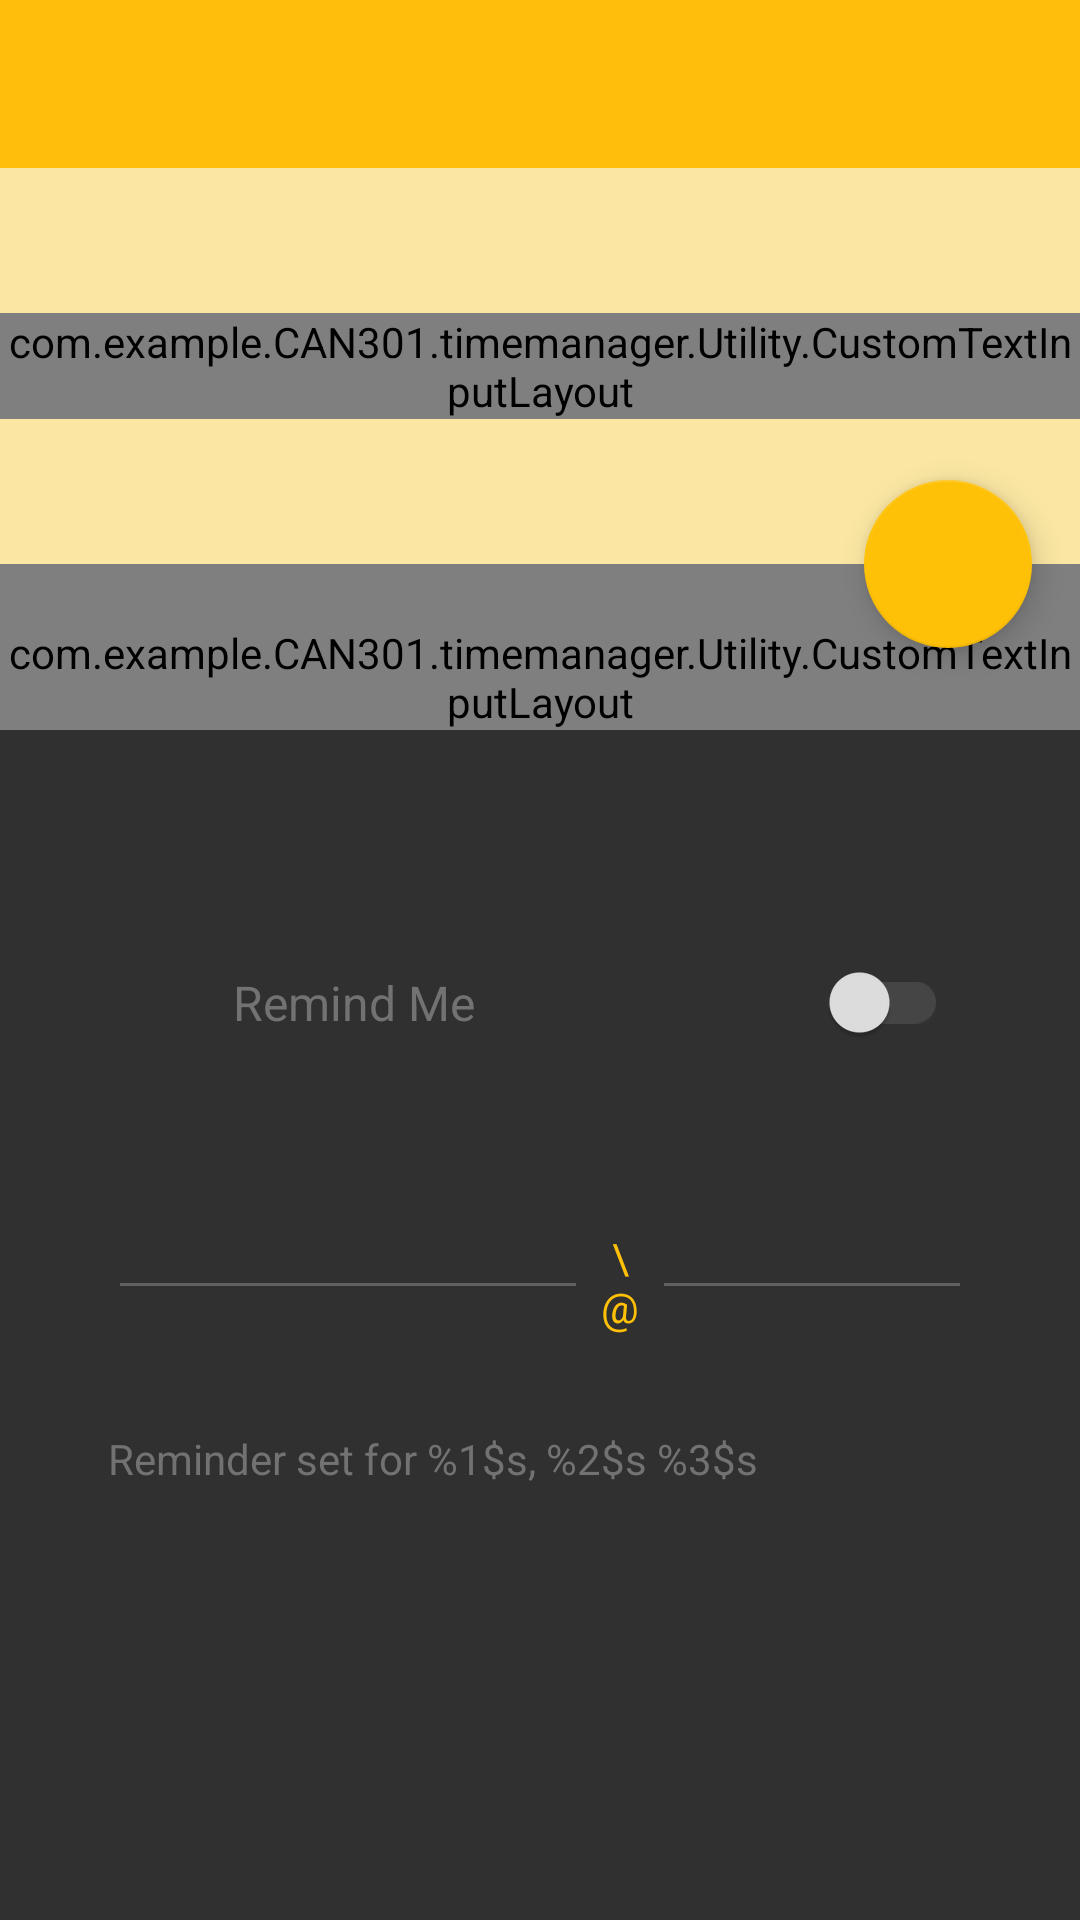

This screen was rendered from an Android layout file. Write that file and the resources it references.
<!-- AndroidManifest.xml: application theme CustomStyle.DarkTheme -->
<!-- res/layout/fragment_add_to_do.xml -->
<LinearLayout
    xmlns:android="http://schemas.android.com/apk/res/android"
    xmlns:app="http://schemas.android.com/apk/res-auto"
    android:animateLayoutChanges="true"
    android:layout_height="match_parent"
    android:orientation="vertical"
    android:layout_width="match_parent"
    >

    <include layout="@layout/base_toolbar"/>

    <android.support.design.widget.CoordinatorLayout
        android:layout_width="match_parent"
        android:layout_height="match_parent">

        <LinearLayout
            android:layout_width="match_parent"
            android:layout_height="match_parent"
            android:orientation="vertical">

            <LinearLayout
                android:id="@+id/editTextParentLinearLayout"
                android:layout_width="match_parent"
                android:layout_height="0dp"
                android:layout_weight=".5"
                android:background="?attr/colorPrimary"
                android:gravity="center"
                android:orientation="vertical">


                <com.example.CAN301.timemanager.Utility.CustomTextInputLayout
                    android:layout_width="match_parent"
                    android:layout_height="wrap_content"
                    android:gravity="center"
                    app:hintTextAppearance="@style/FloatingLabelTextAppearance">

                    <EditText
                        android:id="@+id/userTaskEditText"
                        android:layout_width="match_parent"
                        android:layout_height="50dp"
                        android:layout_marginLeft="32dp"
                        android:layout_marginRight="32dp"
                        android:gravity="start|bottom"
                        android:hint="@string/title"
                        android:inputType="textAutoCorrect|textCapSentences"
                        android:lines="2"
                        android:maxLength="30"
                        android:maxLines="3"
                        android:textColor="@color/icons" />

                </com.example.CAN301.timemanager.Utility.CustomTextInputLayout>

            </LinearLayout>


            <com.example.CAN301.timemanager.Utility.CustomTextInputLayout
                android:layout_width="match_parent"
                android:layout_height="wrap_content"

                android:gravity="center"
                android:paddingTop="20dp"
                app:hintTextAppearance="@style/FloatingLabelTextAppearance">

                <EditText
                    android:id="@+id/userTaskDescription"
                    android:layout_width="match_parent"
                    android:layout_height="60dp"
                    android:layout_marginLeft="32dp"
                    android:layout_marginRight="32dp"
                    android:layout_weight="0"
                    android:gravity="start|bottom"
                    android:hint="@string/description"
                    android:inputType="textMultiLine|textCapSentences"
                    android:lines="2"
                    android:maxLines="3"
                    android:scrollbars="vertical"
                    android:textColor="@color/icons" />

            </com.example.CAN301.timemanager.Utility.CustomTextInputLayout>

            <LinearLayout
                android:id="@+id/taskReminderAndDateContainerLayout"
                android:layout_width="match_parent"
                android:layout_height="0dp"
                android:layout_weight="1.5"
                android:orientation="vertical">


                <LinearLayout
                    android:layout_width="match_parent"
                    android:layout_height="0dp"
                    android:layout_marginLeft="36dp"
                    android:layout_marginRight="36dp"
                    android:layout_marginTop="30dp"
                    android:layout_weight=".5"
                    android:gravity="center"
                    android:orientation="horizontal">

                    <ImageButton
                        android:id="@+id/userTaskReminderIconImageButton"
                        android:layout_width="0dp"
                        android:layout_height="wrap_content"
                        android:layout_weight=".4"
                        android:background="@android:color/transparent"
                        android:padding="8dp"
                        android:src="@drawable/clock_image_grey" />

                    <TextView
                        android:id="@+id/userTaskRemindMeTextView"
                        android:layout_width="0dp"
                        android:layout_height="wrap_content"
                        android:layout_weight="2"
                        android:gravity="start"
                        android:paddingBottom="8dp"
                        android:paddingLeft="8dp"
                        android:paddingRight="8dp"
                        android:paddingTop="8dp"
                        android:text="@string/remind_me"
                        android:textColor="@color/secondary_text"
                        android:textSize="16sp" />

                    <android.support.v7.widget.SwitchCompat
                        android:id="@+id/taskHasDateSwitchCompat"
                        android:layout_width="0dp"
                        android:layout_height="wrap_content"
                        android:layout_gravity="center"
                        android:layout_weight="1"
                        android:gravity="center"
                        android:padding="8dp" />


                </LinearLayout>

                <LinearLayout
                    android:id="@+id/taskEnterDateLinearLayout"
                    android:layout_width="match_parent"
                    android:layout_height="0dp"
                    android:layout_marginLeft="36dp"
                    android:layout_marginRight="36dp"
                    android:layout_weight="1"
                    android:animateLayoutChanges="true"
                    android:gravity="center"
                    android:orientation="vertical">

                    <LinearLayout

                        android:layout_width="match_parent"
                        android:layout_height="0dp"
                        android:layout_weight="1"
                        android:gravity="top">


                        <EditText
                            android:id="@+id/newTaskDateEditText"
                            android:layout_width="0dp"
                            android:layout_height="wrap_content"
                            android:layout_weight="1.5"
                            android:editable="false"
                            android:focusable="false"
                            android:focusableInTouchMode="false"
                            android:gravity="center"
                            android:textIsSelectable="false" />

                        <TextView
                            android:layout_width="0dp"
                            android:layout_height="wrap_content"
                            android:layout_weight=".2"
                            android:gravity="center"
                            android:padding="4dp"
                            android:text="\@"
                            android:textColor="?attr/colorAccent" />

                        <EditText
                            android:id="@+id/newTaskTimeEditText"
                            android:layout_width="0dp"
                            android:layout_height="wrap_content"
                            android:layout_weight="1"
                            android:editable="false"
                            android:focusable="false"
                            android:focusableInTouchMode="false"
                            android:gravity="center"
                            android:textIsSelectable="false" />


                    </LinearLayout>

                    <TextView
                        android:id="@+id/newTaskDateTimeReminderTextView"
                        android:layout_width="match_parent"
                        android:layout_height="0dp"
                        android:layout_weight="2"
                        android:gravity="start"
                        android:text="@string/remind_date_and_time"
                        android:textColor="@color/secondary_text"
                        android:textSize="14sp" />

                </LinearLayout>


            </LinearLayout>

        </LinearLayout>

        <android.support.design.widget.FloatingActionButton
            android:id="@+id/makeTaskFloatingActionButton"
            android:layout_width="wrap_content"
            android:layout_height="wrap_content"
            android:layout_marginEnd="16dp"
            android:layout_marginRight="16dp"
            android:src="@drawable/submit_image"
            app:fabSize="normal"
            app:layout_anchor="@id/editTextParentLinearLayout"
            app:layout_anchorGravity="bottom|right" />

    </android.support.design.widget.CoordinatorLayout>
</LinearLayout>
<!-- res/layout/base_toolbar.xml (included above) -->
<?xml version="1.0" encoding="utf-8"?>
<android.support.v7.widget.Toolbar xmlns:tools="http://schemas.android.com/tools"
                                   tools:ignore="MissingPrefix"
                                   xmlns:android="http://schemas.android.com/apk/res/android"
                                   android:id="@+id/toolbar"
                                   android:minHeight="?attr/actionBarSize"
                                   android:background="?attr/colorPrimaryDark"
                                   android:layout_width="match_parent"
                                   android:layout_height="wrap_content">

    
    
    
    
    
    
    
    
    

</android.support.v7.widget.Toolbar>
<!-- resources referenced by this layout -->
<resources>
  <color name="icons">#FFFFFF</color>
  <color name="secondary_text">#727272</color>
  <string name="description">Description</string>
  <string name="remind_date_and_time">Reminder set for %1$s, %2$s %3$s</string>
  <string name="remind_me">Remind Me</string>
  <string name="title">Title</string>
  <style name="FloatingLabelTextAppearance" parent="TextAppearance.AppCompat">
          <item name="android:textColor">@android:color/white</item>
      </style>
  <style name="CustomStyle.DarkTheme" parent="Theme.AppCompat">
  
          <item name="windowNoTitle">true</item>
          <item name="windowActionBar">false</item>
          <item name="colorAccent">@color/amber</item>
          <item name="colorPrimary">@color/primary</item>
          <item name="colorPrimaryDark">@color/primary_dark</item>
          <item name="colorSwitchThumbNormal">@color/grey300</item>
          <item name="android:colorForeground">@color/grey600</item>
      </style>
  <color name="amber">#FFC107</color>
  <color name="primary">#FBE7A3</color>
  <color name="primary_dark">#FFBD0C</color>
  <color name="grey300">#E0E0E0</color>
  <color name="grey600">#757575</color>
</resources>
